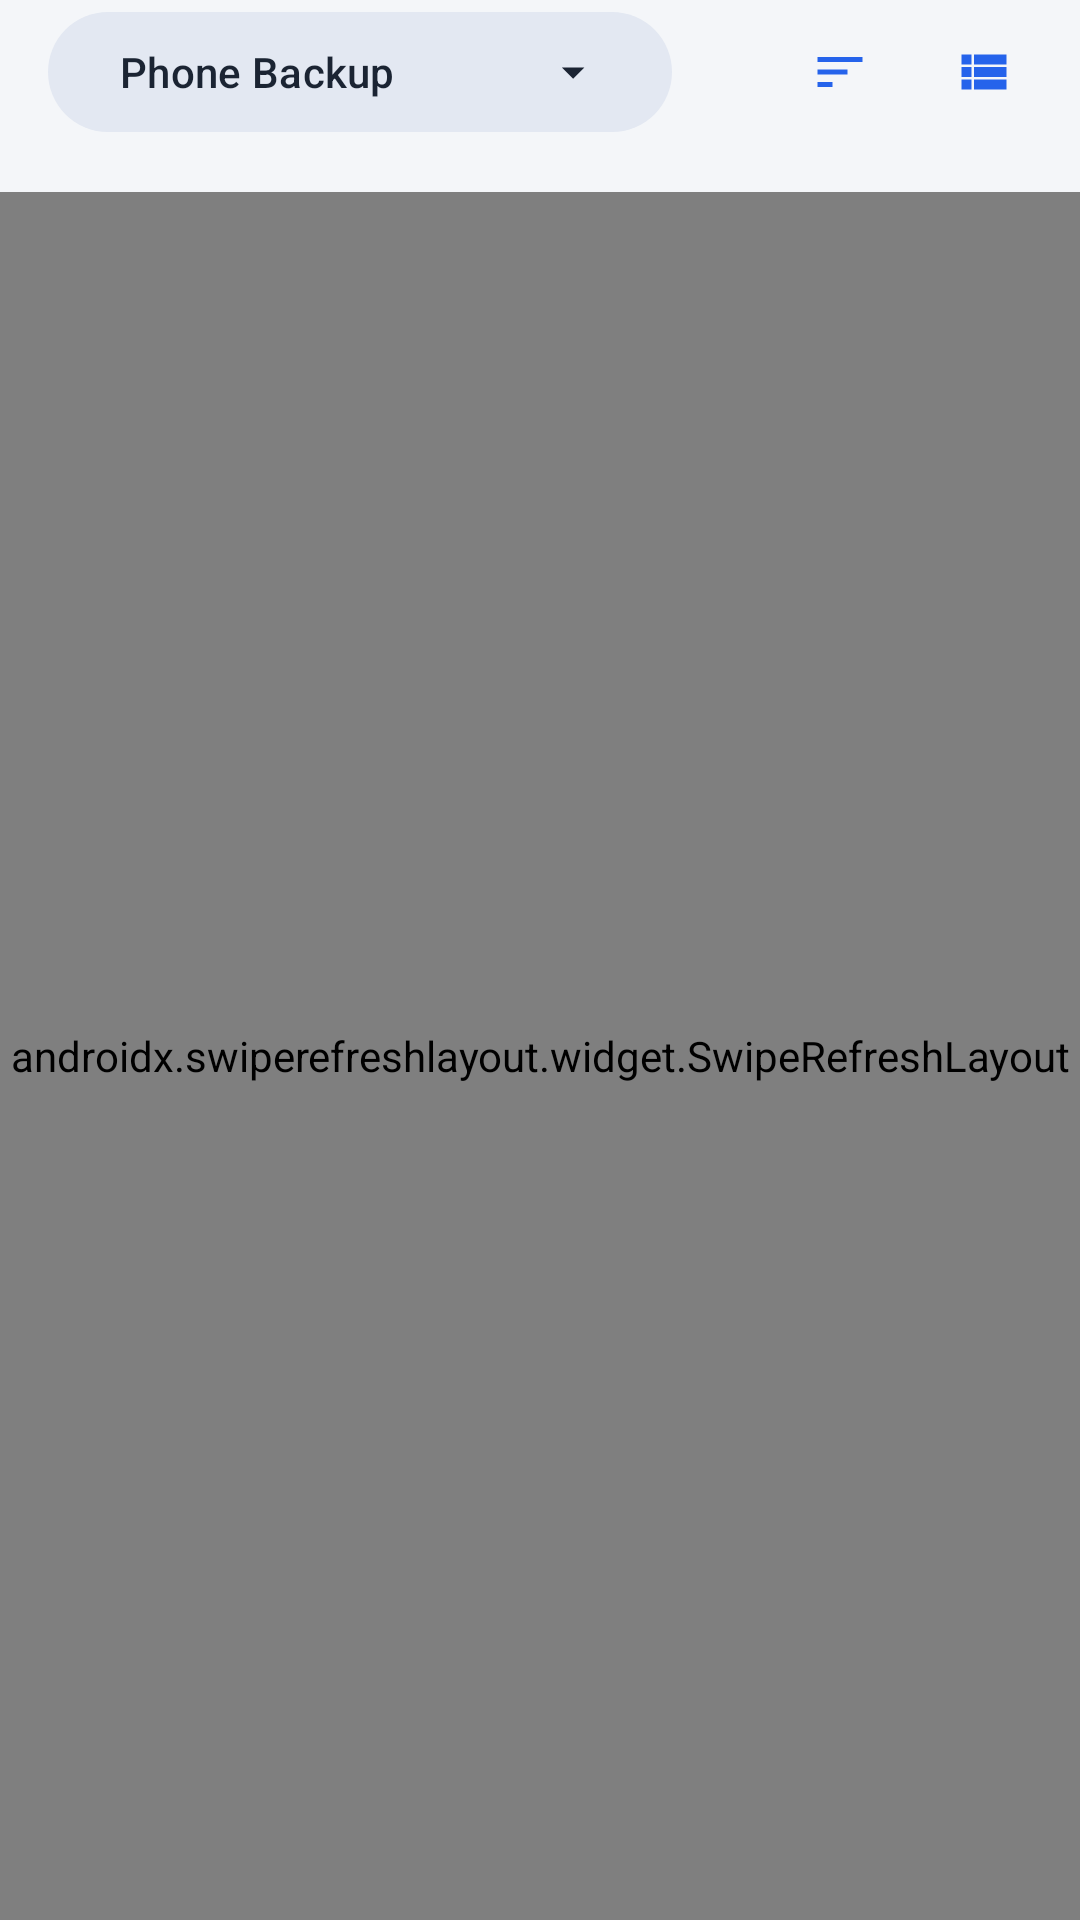

Here is an Android app screen rendered from its layout file. Give the layout XML and the strings, colors and styles it references.
<!-- AndroidManifest.xml: application theme Theme.NotionSync -->
<!-- res/layout/page_files.xml -->
<?xml version="1.0" encoding="utf-8"?>
<LinearLayout xmlns:android="http://schemas.android.com/apk/res/android"
    xmlns:app="http://schemas.android.com/apk/res-auto"
    android:layout_width="match_parent"
    android:layout_height="match_parent"
    android:orientation="vertical">

    <LinearLayout
        android:layout_width="match_parent"
        android:layout_height="wrap_content"
        android:gravity="center_vertical"
        android:orientation="horizontal"
        android:paddingStart="16dp"
        android:paddingEnd="8dp">

        <com.google.android.material.button.MaterialButton
            android:id="@+id/btn_source"
            style="@style/Widget.Material3.Button.TonalButton"
            android:layout_width="0dp"
            android:layout_height="wrap_content"
            android:layout_weight="1"
            android:ellipsize="end"
            android:gravity="start|center_vertical"
            android:maxLines="1"
            android:text="Phone Backup"
            app:icon="@drawable/ic_drop"
            app:iconGravity="end" />

        <com.google.android.material.button.MaterialButton
            android:id="@+id/btn_search"
            style="@style/Widget.Material3.Button.IconButton"
            android:layout_width="wrap_content"
            android:layout_height="wrap_content"
            android:layout_marginStart="4dp"
            android:contentDescription="Search"
            app:icon="@drawable/ic_search" />

        <com.google.android.material.button.MaterialButton
            android:id="@+id/btn_sort"
            style="@style/Widget.Material3.Button.IconButton"
            android:layout_width="wrap_content"
            android:layout_height="wrap_content"
            android:contentDescription="Sort"
            app:icon="@drawable/ic_sort" />

        <com.google.android.material.button.MaterialButton
            android:id="@+id/btn_view"
            style="@style/Widget.Material3.Button.IconButton"
            android:layout_width="wrap_content"
            android:layout_height="wrap_content"
            android:contentDescription="Change view"
            app:icon="@drawable/ic_view_list" />
    </LinearLayout>

    <com.google.android.material.button.MaterialButtonToggleGroup
        android:id="@+id/mode_toggle"
        android:layout_width="match_parent"
        android:layout_height="wrap_content"
        android:layout_marginStart="16dp"
        android:layout_marginEnd="16dp"
        android:visibility="gone"
        app:checkedButton="@+id/mode_folders"
        app:selectionRequired="true"
        app:singleSelection="true">

        <com.google.android.material.button.MaterialButton
            android:id="@+id/mode_folders"
            style="@style/Widget.Material3.Button.OutlinedButton"
            android:layout_width="0dp"
            android:layout_height="wrap_content"
            android:layout_weight="1"
            android:text="Folders" />

        <com.google.android.material.button.MaterialButton
            android:id="@+id/mode_photos"
            style="@style/Widget.Material3.Button.OutlinedButton"
            android:layout_width="0dp"
            android:layout_height="wrap_content"
            android:layout_weight="1"
            android:text="Photos" />
    </com.google.android.material.button.MaterialButtonToggleGroup>

    <com.google.android.material.textfield.TextInputLayout
        android:id="@+id/search_box"
        style="@style/Widget.Material3.TextInputLayout.OutlinedBox.Dense"
        android:layout_width="match_parent"
        android:layout_height="wrap_content"
        android:layout_marginStart="16dp"
        android:layout_marginTop="4dp"
        android:layout_marginEnd="16dp"
        android:hint="Search all your files"
        android:visibility="gone"
        app:endIconMode="clear_text"
        app:startIconDrawable="@drawable/ic_search">

        <com.google.android.material.textfield.TextInputEditText
            android:id="@+id/et_search"
            android:layout_width="match_parent"
            android:layout_height="wrap_content"
            android:imeOptions="actionSearch"
            android:inputType="text"
            android:singleLine="true" />
    </com.google.android.material.textfield.TextInputLayout>

    <HorizontalScrollView
        android:id="@+id/crumbs_scroll"
        android:layout_width="match_parent"
        android:layout_height="wrap_content"
        android:paddingStart="16dp"
        android:paddingTop="6dp"
        android:paddingEnd="16dp"
        android:paddingBottom="6dp"
        android:scrollbars="none">

        <LinearLayout
            android:id="@+id/crumbs"
            android:layout_width="wrap_content"
            android:layout_height="wrap_content"
            android:gravity="center_vertical"
            android:orientation="horizontal" />
    </HorizontalScrollView>

    <TextView
        android:id="@+id/files_summary"
        android:layout_width="match_parent"
        android:layout_height="wrap_content"
        android:background="?attr/selectableItemBackground"
        android:paddingStart="16dp"
        android:paddingEnd="16dp"
        android:paddingBottom="6dp"
        android:textColor="?attr/colorOnSurfaceVariant"
        android:textSize="12sp"
        android:visibility="gone" />

    <TextView
        android:id="@+id/files_banner"
        android:layout_width="match_parent"
        android:layout_height="wrap_content"
        android:layout_marginStart="16dp"
        android:layout_marginEnd="16dp"
        android:layout_marginBottom="6dp"
        android:background="@drawable/bg_banner"
        android:paddingStart="12dp"
        android:paddingTop="8dp"
        android:paddingEnd="12dp"
        android:paddingBottom="8dp"
        android:textColor="?attr/colorOnSurface"
        android:textSize="12sp"
        android:visibility="gone" />

    <com.google.android.material.progressindicator.LinearProgressIndicator
        android:id="@+id/files_loading"
        android:layout_width="match_parent"
        android:layout_height="wrap_content"
        android:indeterminate="true"
        android:visibility="invisible"
        app:trackCornerRadius="2dp" />

    <FrameLayout
        android:layout_width="match_parent"
        android:layout_height="0dp"
        android:layout_weight="1">

        <androidx.swiperefreshlayout.widget.SwipeRefreshLayout
            android:id="@+id/files_refresh"
            android:layout_width="match_parent"
            android:layout_height="match_parent">

            <androidx.recyclerview.widget.RecyclerView
                android:id="@+id/files_list"
                android:layout_width="match_parent"
                android:layout_height="match_parent"
                android:clipToPadding="false"
                android:paddingStart="10dp"
                android:paddingTop="4dp"
                android:paddingEnd="10dp"
                android:paddingBottom="16dp" />
        </androidx.swiperefreshlayout.widget.SwipeRefreshLayout>

        <com.google.android.material.floatingactionbutton.ExtendedFloatingActionButton
            android:id="@+id/fab_new"
            android:layout_width="wrap_content"
            android:layout_height="wrap_content"
            android:layout_gravity="bottom|end"
            android:layout_margin="16dp"
            android:text="New"
            android:visibility="gone"
            app:icon="@drawable/ic_add" />

        <TextView
            android:id="@+id/files_empty"
            style="@style/Muted"
            android:layout_width="wrap_content"
            android:layout_height="wrap_content"
            android:layout_gravity="center"
            android:gravity="center"
            android:padding="32dp"
            android:visibility="gone" />
    </FrameLayout>
</LinearLayout>
<!-- resources referenced by this layout -->
<resources>
  <!-- drawable bg_banner (drawable) -->
  <?xml version="1.0" encoding="utf-8"?>
  <shape xmlns:android="http://schemas.android.com/apk/res/android" android:shape="rectangle">
      <solid android:color="@color/primary_container" />
      <corners android:radius="12dp" />
  </shape>
  <!-- drawable ic_drop (drawable) -->
  <vector xmlns:android="http://schemas.android.com/apk/res/android"
      android:width="24dp" android:height="24dp" android:viewportWidth="24" android:viewportHeight="24"
      android:tint="?attr/colorControlNormal">
      <path android:fillColor="#FFFFFF" android:pathData="M7,10l5,5 5,-5z" />
  </vector>
  <!-- drawable ic_sort (drawable) -->
  <vector xmlns:android="http://schemas.android.com/apk/res/android"
      android:width="24dp" android:height="24dp" android:viewportWidth="24" android:viewportHeight="24"
      android:tint="?attr/colorControlNormal">
      <path android:fillColor="#FFFFFF" android:pathData="M3,18h6v-2H3v2zM3,6v2h18V6H3zM3,13h12v-2H3v2z" />
  </vector>
  <!-- drawable ic_view_list (drawable) -->
  <vector xmlns:android="http://schemas.android.com/apk/res/android"
      android:width="24dp" android:height="24dp" android:viewportWidth="24" android:viewportHeight="24"
      android:tint="?attr/colorControlNormal">
      <path android:fillColor="#FFFFFF" android:pathData="M3,14h4v-4H3v4zM3,19h4v-4H3v4zM3,9h4V5H3v4zM8,14h13v-4H8v4zM8,19h13v-4H8v4zM8,5v4h13V5H8z" />
  </vector>
  <style name="Muted">
          <item name="android:textSize">13sp</item>
          <item name="android:textColor">?attr/colorOnSurfaceVariant</item>
          <item name="android:lineSpacingExtra">2dp</item>
      </style>
  <color name="primary_container">#DBE6FF</color>
  <color name="primary">#2563EB</color>
  <color name="on_primary">#FFFFFF</color>
  <color name="on_primary_container">#0B2A6B</color>
  <color name="secondary">#4B5563</color>
  <color name="on_secondary">#FFFFFF</color>
  <color name="secondary_container">#E3E8F2</color>
  <color name="on_secondary_container">#1B2433</color>
  <color name="background">#F4F6F9</color>
  <color name="surface">#F4F6F9</color>
  <color name="surface_lowest">#FFFFFF</color>
  <color name="surface_low">#FFFFFF</color>
  <color name="surface_mid">#EDF0F4</color>
  <color name="surface_high">#E7EAF0</color>
  <color name="surface_highest">#E1E5EB</color>
  <color name="on_surface">#14171C</color>
  <color name="on_surface_variant">#5B6270</color>
  <color name="outline">#C5CAD3</color>
  <color name="outline_variant">#E1E4EA</color>
  <color name="bad">#DC2626</color>
</resources>
